Image classification data set "MasterDataset" (shihabpk99/AI-Powered-Crop-Disease-Detection-System on GitHub). Class labels (14): potato bacterial disease, potato fungal disease, potato healthy, potato late blight, rice blast, rice brown spot, rice healthy, rice sheath blight, rice tungro virus, wheat black point, wheat blast, wheat fusarium foot rot, wheat healthy, wheat leaf blight.

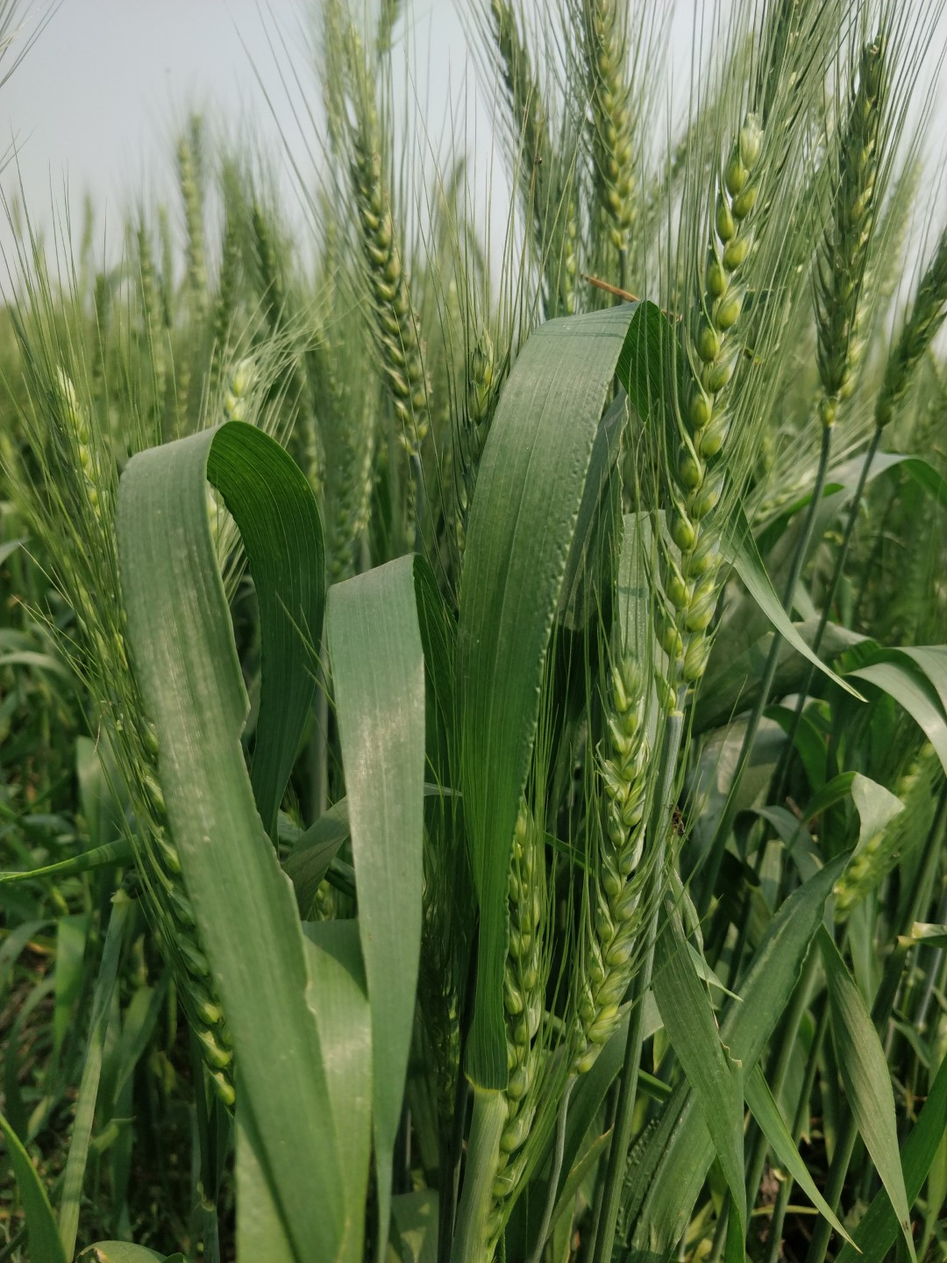
Label: wheat healthy

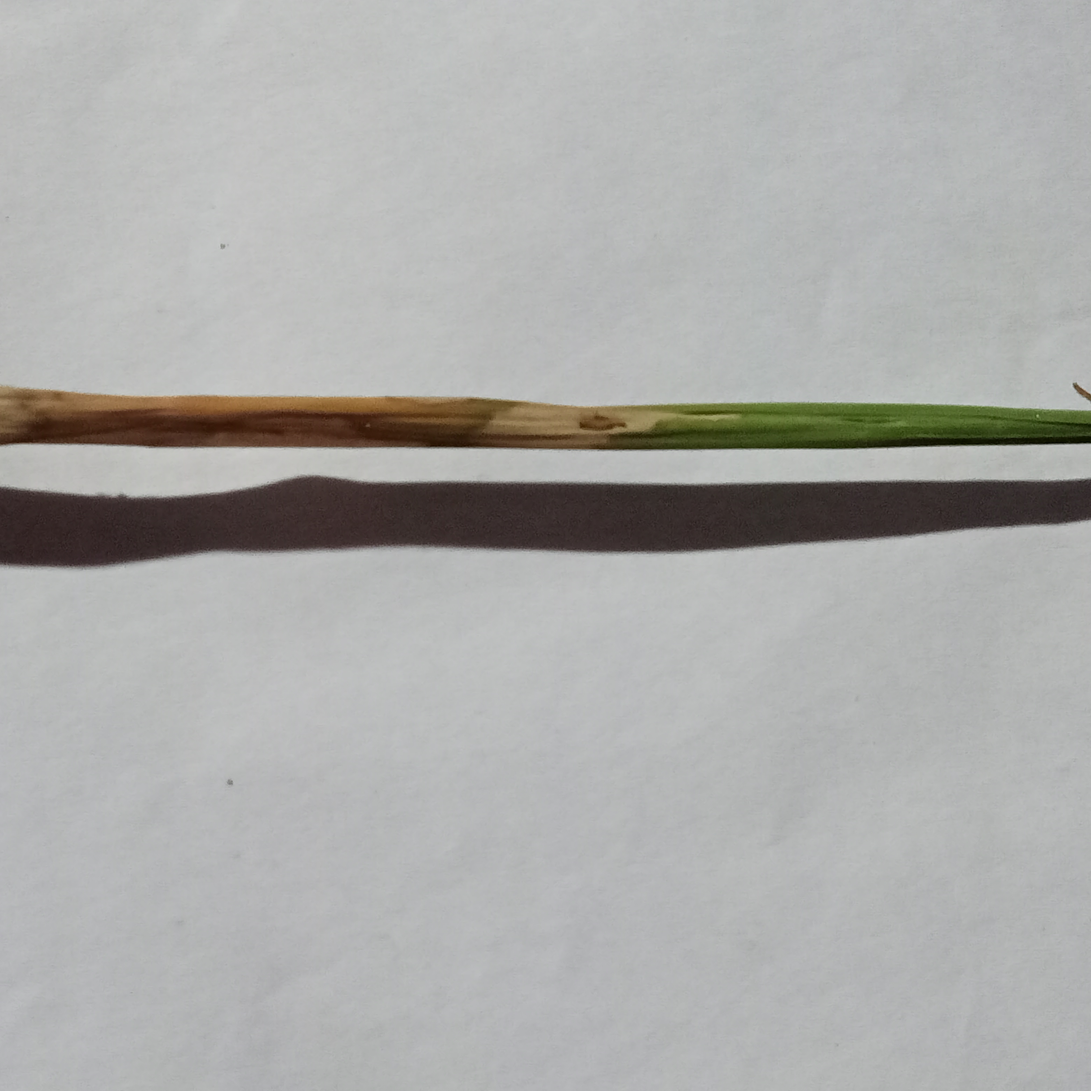
Label: rice blast

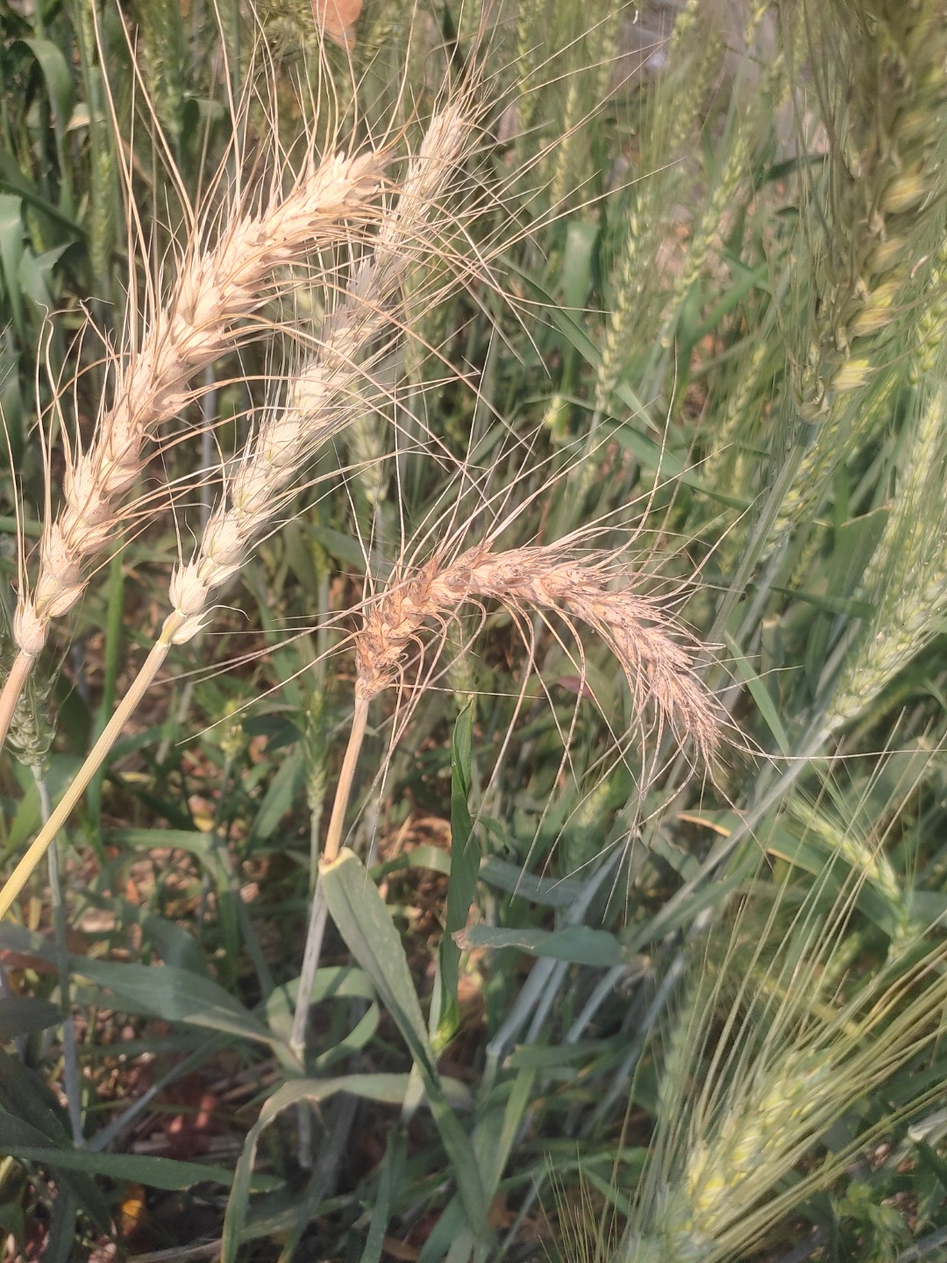
Label: wheat blast

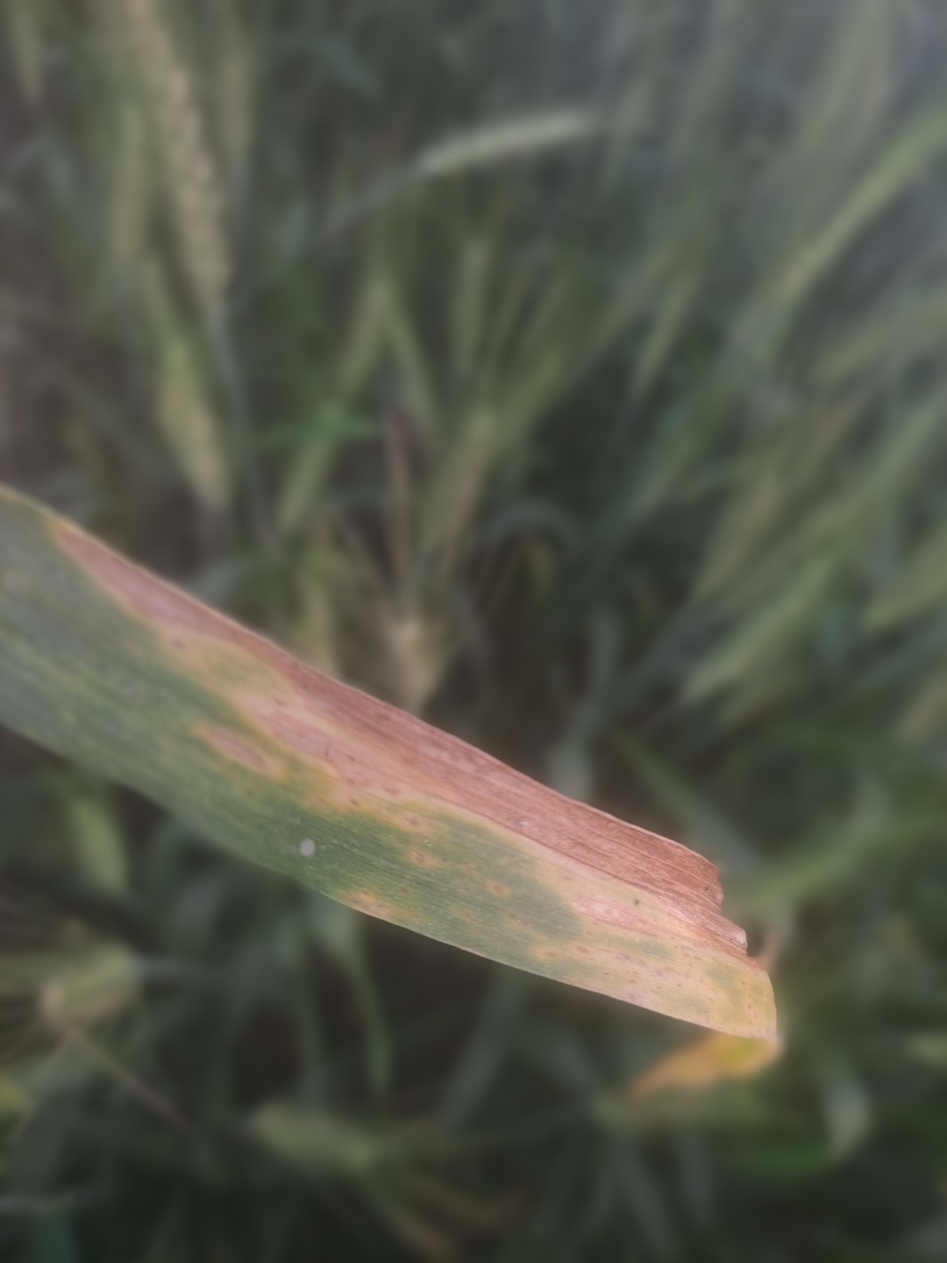
Label: wheat leaf blight

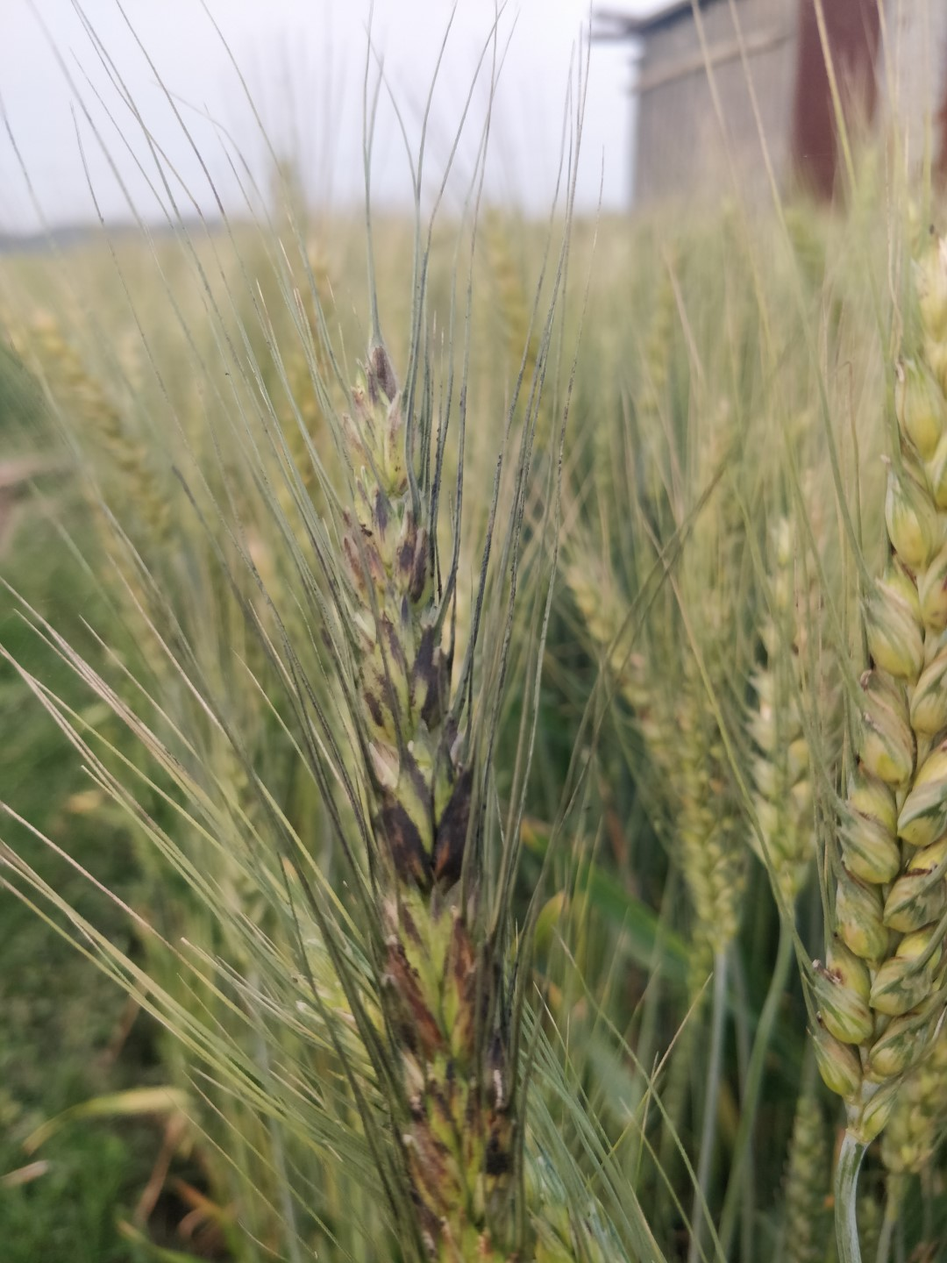
Label: wheat black point

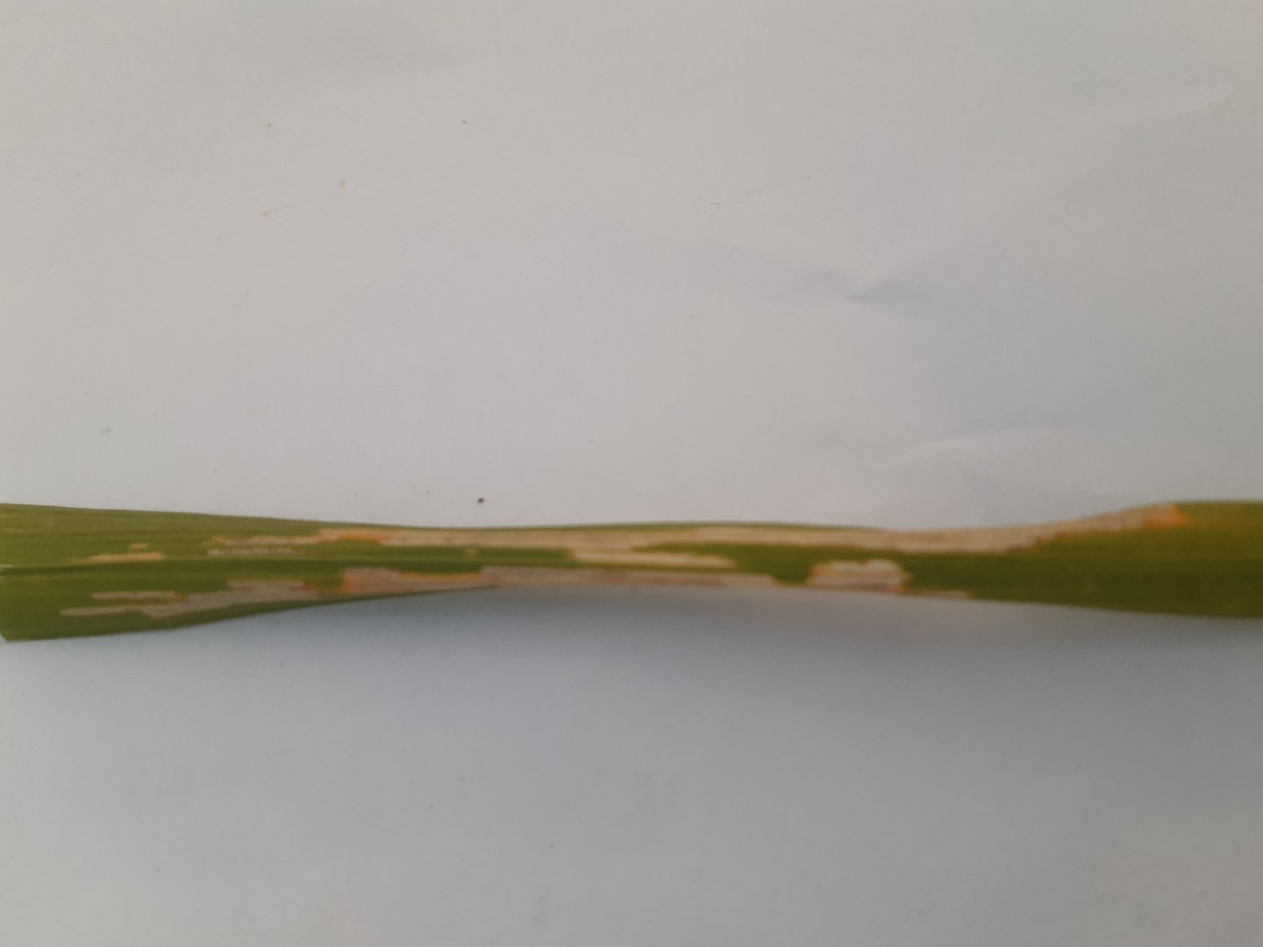
Label: rice sheath blight
